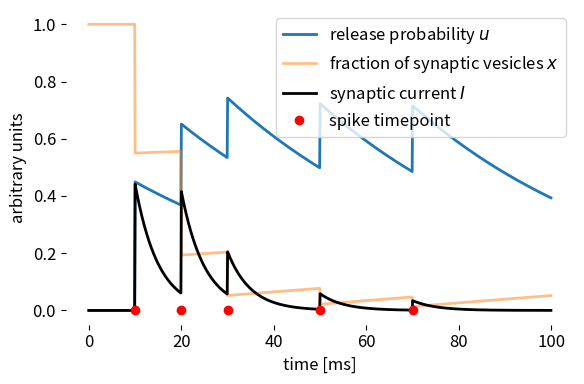

Recreate this plot in Python.
""" 
Simple example of short-term synaptic plasticity following the model of Tsodyks and Markram (1998).

source: https://nest-simulator.readthedocs.io/en/stable/auto_examples/iaf_tum_2000_short_term_facilitation.html

modified by: Fabrizio Musacchio
date: Jul 28, 2024
"""
# %% IMPORTS
import numpy as np
import os
import matplotlib.pyplot as plt

# Set global properties for all plots:
plt.rcParams.update({'font.size': 12})
plt.rcParams["axes.spines.top"]    = False
plt.rcParams["axes.spines.bottom"] = False
plt.rcParams["axes.spines.left"]   = False
plt.rcParams["axes.spines.right"]  = False

# create a folder "figures" to save the plots (if it does not exist):
if not os.path.exists('figures'):
    os.makedirs('figures')
# %% MAIN
U_initial = 0.0 # set initial release probability
x_initial = 1.0 # set initial fraction of synaptic vesicles in the readily releasable pool

u = U_initial
x = x_initial
I = 0           # initial synaptic current in arbitrary units

# set time constants and parameters:
tau_f = 50   # facilitation time constant
tau_d = 750  # depression time constant
tau_s = 5    # synaptic current decay time constant
U = 0.45     # utilization factor
A = 1        # synaptic response amplitude
""" 
STD-dominating synapse:
tau_f = 50
tau_d = 750
tau_s = 20
U = 0.45
A = 1

STF-dominating synapse:
tau_f = 750
tau_d = 50
U=0.15
"""

# set time step for numerical integration:
dt = 0.1  # ms
simulation_duration = 100 # ms

# set some example spike times:
spike_times = [10, 20, 30, 50, 70]  # in ms
# set a neural firing rate of 15 Hz:
#spike_times = np.arange(0, simulation_duration, 1000 / 15)

I_trace = []  # list to store the synaptic current over time
u_trace = []  # list to store the release probability over time
x_trace = []  # list to store the fraction of synaptic vesicles in the readily releasable pool over time

# simulation loop:
for t in np.arange(0, simulation_duration, dt):
    # check for spikes:
    if t in spike_times:
        # spike event:
        u = u + U * (1 - u)
        I = I + A * u * x
        x = x - u * x
    
    # update u, x, and I between spikes:
    u = u * np.exp(-dt/tau_f)    # exponential decay of facilitation
    x = x + (1 - x) * (dt/tau_d) # Euler step for recovery from depression
    I = I * np.exp(-dt/tau_s)    # exponential decay of synaptic current
    
    I_trace.append(I)
    u_trace.append(u)
    x_trace.append(x)

time = np.arange(0, simulation_duration, dt)

# plot the results:
plt.figure(figsize=(6, 4))
plt.plot(time, u_trace, label="release probability $u$", lw=2.0)
plt.plot(time, x_trace, label="fraction of synaptic vesicles $x$", lw=2.0, alpha=0.5)
plt.plot(time, I_trace, label="synaptic current $I$", lw=2.0, c="black")
plt.plot(spike_times, np.zeros_like(spike_times), 'ro',label="spike timepoint")
plt.xlabel("time [ms]")
plt.ylabel(f"arbitrary units")
plt.legend()
plt.tight_layout()
#plt.savefig(f"figures/short_term_synaptic_plasticity_STF.png", dpi=200)
plt.savefig(f"figures/short_term_synaptic_plasticity_STD.png", dpi=200)
plt.show()
# %% END
